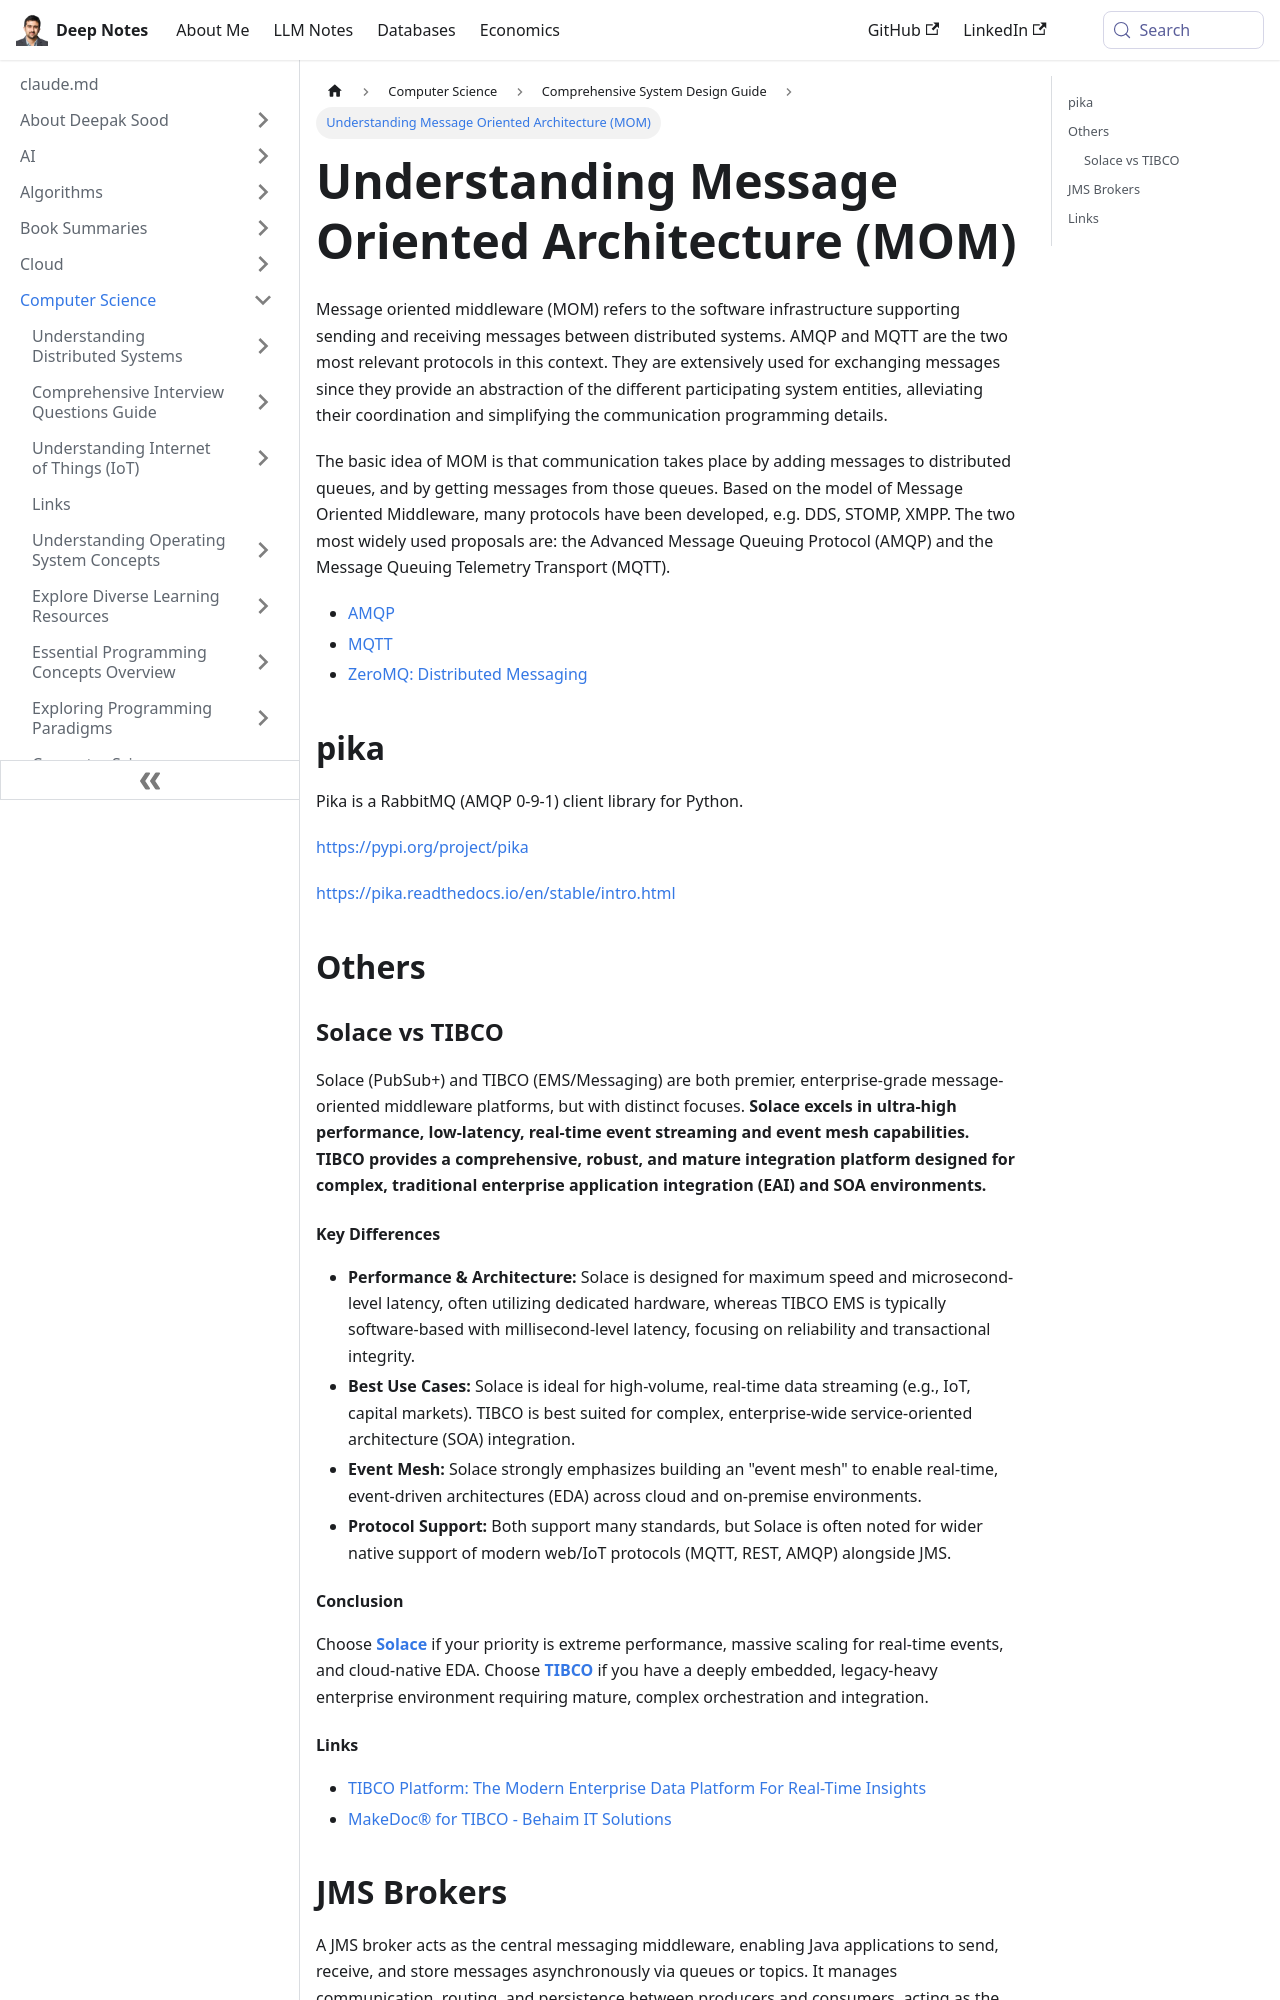

repository: deepaksood619/deepaksood619.github.io · page: computer-science/system-design/message-oriented-architecture-mom/index.html · generator: docusaurus

---
slug: /computer-science/system-design/message-oriented-architecture-mom
title: Understanding Message Oriented Architecture (MOM)
description: Explore Message Oriented Architecture (MOM) and its role in distributed systems communication using protocols like AMQP and MQTT.
created: 2023-11-26
updated: 2026-09-04
---
Message oriented middleware (MOM) refers to the software infrastructure supporting sending and receiving messages between distributed systems. AMQP and MQTT are the two most relevant protocols in this context. They are extensively used for exchanging messages since they provide an abstraction of the different participating system entities, alleviating their coordination and simplifying the communication programming details.

The basic idea of MOM is that communication takes place by adding messages to distributed queues, and by getting messages from those queues. Based on the model of Message Oriented Middleware, many protocols have been developed, e.g. DDS, STOMP, XMPP. The two most widely used proposals are: the Advanced Message Queuing Protocol (AMQP) and the Message Queuing Telemetry Transport (MQTT).

- [AMQP](networking/protocols/amqp.md)
- [MQTT](networking/mqtt/readme.md)
- [ZeroMQ: Distributed Messaging](networking/protocols/zeromq-distributed-messaging.md)

## pika

Pika is a RabbitMQ (AMQP 0-9-1) client library for Python.

https://pypi.org/project/pika

https://pika.readthedocs.io/en/stable/intro.html

## Others

### Solace vs TIBCO

Solace (PubSub+) and TIBCO (EMS/Messaging) are both premier, enterprise-grade message-oriented middleware platforms, but with distinct focuses. **Solace excels in ultra-high performance, low-latency, real-time event streaming and event mesh capabilities. TIBCO provides a comprehensive, robust, and mature integration platform designed for complex, traditional enterprise application integration (EAI) and SOA environments.**

#### Key Differences

- **Performance & Architecture:** Solace is designed for maximum speed and microsecond-level latency, often utilizing dedicated hardware, whereas TIBCO EMS is typically software-based with millisecond-level latency, focusing on reliability and transactional integrity.
- **Best Use Cases:** Solace is ideal for high-volume, real-time data streaming (e.g., IoT, capital markets). TIBCO is best suited for complex, enterprise-wide service-oriented architecture (SOA) integration.
- **Event Mesh:** Solace strongly emphasizes building an "event mesh" to enable real-time, event-driven architectures (EDA) across cloud and on-premise environments.
- **Protocol Support:** Both support many standards, but Solace is often noted for wider native support of modern web/IoT protocols (MQTT, REST, AMQP) alongside JMS.
